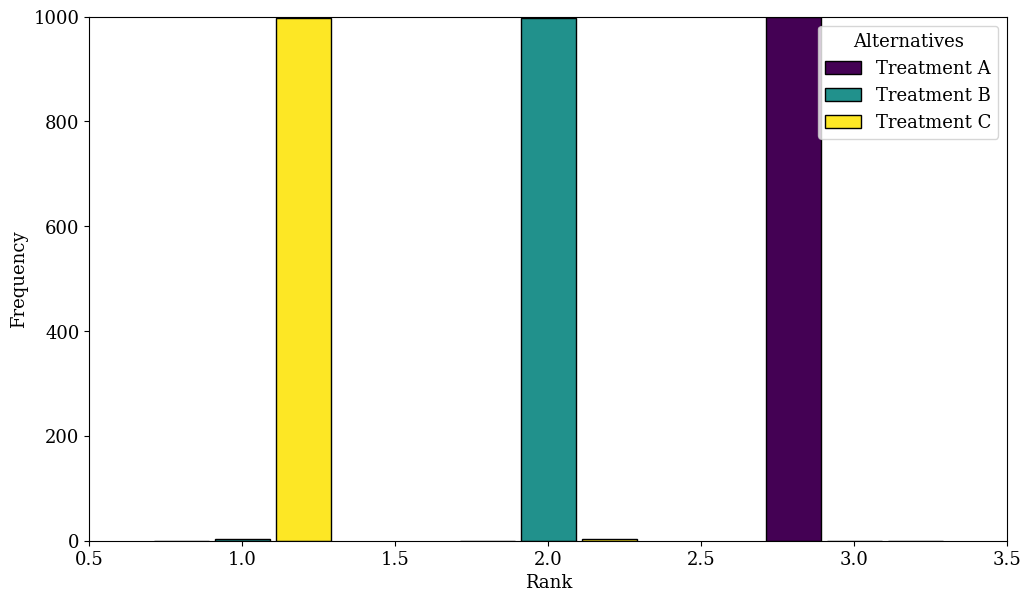

Reproduce this figure in Python. (Note: this script raises an exception after producing the figure.)
import numpy as np
import pandas as pd
import matplotlib.pyplot as plt
import seaborn as sns
import os
plt.rcParams.update({
    "font.family": "serif",
    "font.serif": ["Cambria", "Times New Roman", "DejaVu Serif"],
    "figure.dpi": 300,
    "savefig.dpi": 300,
    "font.size": 13,
})
def normalize_bpa_from_triplet(triplet):
    T, I, F = triplet; s = T + I + F
    if s <= 0: return {"G":0.0, "B":0.0, "Θ":1.0}
    return {"G": T/s, "B": F/s, "Θ": I/s}
def dst_combine_two(m1, m2):
    inter = {("G","G"): "G", ("G","Θ"): "G", ("Θ","G"): "G",
             ("B","B"): "B", ("B","Θ"): "B", ("Θ","B"): "B",
             ("Θ","Θ"): "Θ", ("G","B"): None, ("B","G"): None}
    K = 0.0; m = {"G":0.0, "B":0.0, "Θ":0.0}
    for a, ma in m1.items():
        for b, mb in m2.items():
            s = inter.get((a,b), None)
            if s is None: K += ma*mb
            else: m[s] += ma*mb
    if K >= 1.0 - 1e-12:
        return {"G": m1["G"], "B": m1["B"], "Θ": m1["Θ"]}
    scale = 1.0/(1.0 - K)
    for k in m: m[k] *= scale
    return m
def dst_fuse_triplets(triplets_list):
    bp = normalize_bpa_from_triplet(triplets_list[0])
    for t in triplets_list[1:]:
        bp = dst_combine_two(bp, normalize_bpa_from_triplet(t))
    return (bp["G"], bp["Θ"], bp["B"]), bp
def inflate_to_ivns(triplet, delta):
    T, I, F = triplet
    def clip_pair(x):
        a = max(0.0, x - delta); b = min(1.0, x + delta)
        if b < a: a, b = b, a
        return (a, b)
    return (clip_pair(T), clip_pair(I), clip_pair(F))
def normalize_ivns_matrix(ivns_mat):
    n_alt, n_crit = ivns_mat.shape[:2]
    out = np.empty((n_alt, n_crit), dtype=object)
    for j in range(n_crit):
        T_l = np.array([ivns_mat[i,j][0][0] for i in range(n_alt)])
        T_h = np.array([ivns_mat[i,j][0][1] for i in range(n_alt)])
        I_l = np.array([ivns_mat[i,j][1][0] for i in range(n_alt)])
        I_h = np.array([ivns_mat[i,j][1][1] for i in range(n_alt)])
        F_l = np.array([ivns_mat[i,j][2][0] for i in range(n_alt)])
        F_h = np.array([ivns_mat[i,j][2][1] for i in range(n_alt)])
        Tmn, Tmx = T_l.min(), T_h.max()
        Imn, Imx = I_l.min(), I_h.max()
        Fmn, Fmx = F_l.min(), F_h.max()
        Trng = (Tmx - Tmn) if Tmx > Tmn else 1.0
        Irng = (Imx - Imn) if Imx > Imn else 1.0
        Frng = (Fmx - Fmn) if Fmx > Fmn else 1.0
        for i in range(n_alt):
            (Tlo,Thi),(Ilo,Ihi),(Flo,Fhi) = ivns_mat[i,j]
            Ta, Tb = (Tlo - Tmn)/Trng, (Thi - Tmn)/Trng
            T_pair = (min(Ta,Tb), max(Ta,Tb))
            Ia, Ib = (Imx - Ilo)/Irng, (Imx - Ihi)/Irng
            I_pair = (min(Ia,Ib), max(Ia,Ib))
            Fa, Fb = (Fmx - Flo)/Frng, (Fmx - Fhi)/Frng
            F_pair = (min(Fa,Fb), max(Fa,Fb))
            out[i,j] = (T_pair, I_pair, F_pair)
    return out
def topsis_rc_from_ivns_benefit(ivns_norm, weights):
    n_alt, n_crit = ivns_norm.shape[:2]
    w = np.asarray(weights, float); w = w / w.sum()
    mid = np.zeros((n_alt, n_crit, 3))
    for i in range(n_alt):
        for j in range(n_crit):
            (Tlo,Thi),(Ilo,Ihi),(Flo,Fhi) = ivns_norm[i,j]
            mid[i,j,0] = 0.5*(Tlo+Thi); mid[i,j,1] = 0.5*(Ilo+Ihi); mid[i,j,2] = 0.5*(Flo+Fhi)
    Tc, Ic, Fc = mid[:,:,0], mid[:,:,1], mid[:,:,2]
    Tp, Tm = Tc.max(axis=0), Tc.min(axis=0)
    Ip, Im = Ic.max(axis=0), Ic.min(axis=0)
    Fp, Fm = Fc.max(axis=0), Fc.min(axis=0)
    Dp = np.zeros(n_alt); Dm = np.zeros(n_alt)
    for i in range(n_alt):
        d2p = 0.0; d2m = 0.0
        for j in range(n_crit):
            d2p += w[j]*((mid[i,j,0]-Tp[j])**2 + (mid[i,j,1]-Ip[j])**2 + (mid[i,j,2]-Fp[j])**2)
            d2m += w[j]*((mid[i,j,0]-Tm[j])**2 + (mid[i,j,1]-Im[j])**2 + (mid[i,j,2]-Fm[j])**2)
        Dp[i] = np.sqrt(d2p); Dm[i] = np.sqrt(d2m)
    return Dm / (Dm + Dp + 1e-12)
def run_pipeline(experts_triplets, alternatives, criteria, delta=0.05, weights=None):
    base = experts_triplets[0].copy(); n_alt, n_crit = base.shape
    if weights is None: weights = np.ones(n_crit)/n_crit
    fused = np.empty((3,5), dtype=object)
    for i in range(3):
        for j in range(5):
            (T,I,F), _ = dst_fuse_triplets([E[i,j] for E in experts_triplets])
            fused[i,j] = (T,I,F)
    ivns = np.empty((3,5), dtype=object)
    for i in range(3):
        for j in range(5):
            ivns[i,j] = inflate_to_ivns(fused[i,j], delta)
    rc = topsis_rc_from_ivns_benefit(normalize_ivns_matrix(ivns), weights)
    return rc
def perturb_triplet(tif, sigma, rng):
    T,I,F = tif
    return (float(np.clip(T + rng.normal(0, sigma), 0, 1)),
            float(np.clip(I + rng.normal(0, sigma), 0, 1)),
            float(np.clip(F + rng.normal(0, sigma), 0, 1)))
def make_experts(baseline, p, sigma, rng):
    experts = []
    for _ in range(p):
        arr = np.empty((3,5), dtype=object)
        for i in range(3):
            for j in range(5): arr[i,j] = perturb_triplet(baseline[i,j], sigma, rng)
        experts.append(arr)
    return experts
alternatives = ["Treatment A", "Treatment B", "Treatment C"]
criteria = ["Effectiveness", "Side Effects", "Affordability", "Recovery Time", "Patient Satisfaction"]
ndm = np.empty((3,5), dtype=object)
data = [[(0.8,0.1,0.1),(0.6,0.2,0.2),(0.5,0.3,0.2),(0.7,0.2,0.1),(0.9,0.05,0.05)],
        [(0.9,0.05,0.05),(0.8,0.1,0.1),(0.6,0.2,0.2),(0.85,0.1,0.05),(0.85,0.1,0.05)],
        [(0.95,0.02,0.03),(0.9,0.05,0.05),(0.7,0.15,0.15),(0.9,0.05,0.05),(0.95,0.02,0.03)]]
for i in range(3):
    for j in range(5): ndm[i,j] = data[i][j]
num_sim = 1000; rng = np.random.default_rng(123)
ranks_data = np.zeros((num_sim, 3), dtype=int)
for s in range(num_sim):
    rc = run_pipeline(make_experts(ndm, 3, 0.05, rng), alternatives, criteria)
    ranks_data[s, np.argsort(-rc)] = np.arange(1, 4)
freq_matrix = np.zeros((3, 3))
for a in range(3): freq_matrix[a, :] = pd.Series(ranks_data[:, a]).value_counts().reindex([1,2,3], fill_value=0).values
fig, ax = plt.subplots(figsize=(10.5, 6.2))
colors = ["#440154", "#21918C", "#FDE725"]
for i in range(3): ax.bar(np.array([1,2,3]) + (i-1)*0.2, freq_matrix[i, :], 0.18, label=alternatives[i], color=colors[i], edgecolor="black")
ax.set_xlabel("Rank"); ax.set_ylabel("Frequency"); ax.set_xlim(0.5, 3.5)
ax.set_xticks(np.arange(0.5, 4.0, 0.5)); ax.set_ylim(0, 1000); ax.set_yticks(np.arange(0, 1200, 200))
ax.legend(title="Alternatives")
plt.tight_layout(); plt.savefig("figures/png/MC_RankFreq_1000_v2.png", dpi=300)
